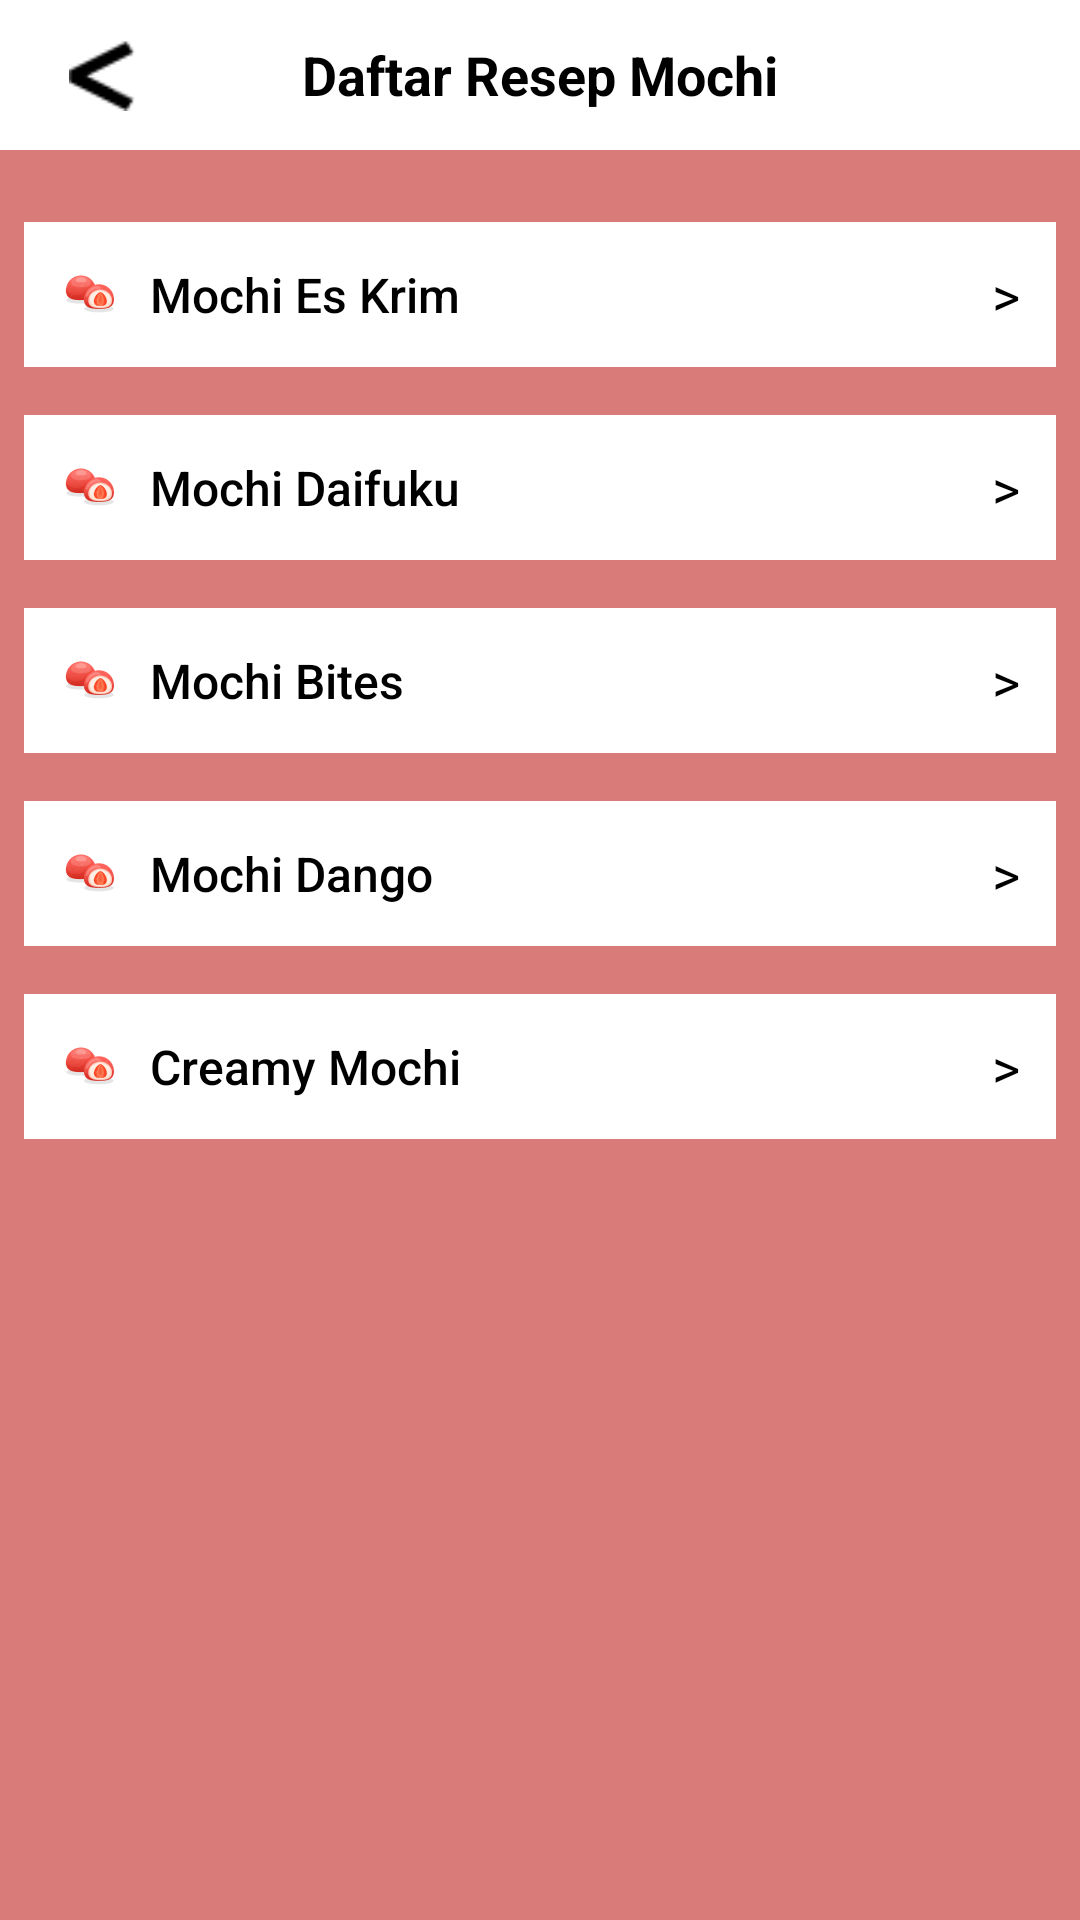

Layout XML and referenced resources for this Android screen:
<!-- AndroidManifest.xml: application theme Theme.MochiCimit -->
<!-- res/layout/resep_mochi.xml -->
<?xml version="1.0" encoding="utf-8"?>
<ScrollView xmlns:android="http://schemas.android.com/apk/res/android"
    android:layout_width="match_parent"
    android:layout_height="match_parent"
    android:background="#D97C79"
    android:fillViewport="true">

    <LinearLayout
        android:layout_width="match_parent"
        android:layout_height="wrap_content"
        android:orientation="vertical">

        <RelativeLayout
            android:layout_width="match_parent"
            android:layout_height="50dp"
            android:background="#FFFFFF"
            android:elevation="4dp"
            android:paddingHorizontal="10dp">

            <ImageView
                android:id="@+id/btnBack"
                android:layout_width="48dp"
                android:layout_height="48dp"
                android:layout_alignParentStart="true"
                android:layout_centerVertical="true"
                android:background="?attr/selectableItemBackgroundBorderless"
                android:clickable="true"
                android:contentDescription="Kembali" android:focusable="true"
                android:padding="12dp"
                android:src="@drawable/ic_arrow_back" />

            <TextView
                android:layout_width="wrap_content"
                android:layout_height="wrap_content"
                android:layout_centerInParent="true"
                android:text="@string/title_mochi_recipes"
                android:textColor="#000000"
                android:textSize="18sp"
                android:textStyle="bold" />
        </RelativeLayout>

        <LinearLayout
            android:layout_width="match_parent"
            android:layout_height="wrap_content"
            android:orientation="vertical"
            android:paddingHorizontal="8dp"
            android:paddingVertical="8dp">

            <LinearLayout
                android:id="@+id/itemMochiIceCream"
                android:layout_width="match_parent"
                android:layout_height="wrap_content"
                android:layout_marginTop="16dp"
                android:background="#FFFFFF"
                android:clickable="true"
                android:elevation="2dp"
                android:focusable="true"
                android:foreground="?android:attr/selectableItemBackground"
                android:gravity="center_vertical"
                android:orientation="horizontal"
                android:padding="12dp">

                <ImageView
                    android:layout_width="20dp"
                    android:layout_height="20dp"
                    android:layout_marginEnd="10dp"
                    android:src="@drawable/ic_mochi" />

                <TextView
                    android:layout_width="0dp"
                    android:layout_height="wrap_content"
                    android:layout_weight="1"
                    android:fontFamily="sans-serif-medium"
                    android:text="@string/recipe_mochi_ice_cream"
                    android:textColor="#000000"
                    android:textSize="16sp" />

                <TextView
                    android:layout_width="wrap_content"
                    android:layout_height="wrap_content"
                    android:text=">" android:textColor="#000000"
                    android:textSize="18sp" />
            </LinearLayout>

            <LinearLayout
                android:id="@+id/itemMochiDaifuku"
                android:layout_width="match_parent"
                android:layout_height="wrap_content"
                android:layout_marginTop="16dp"
                android:background="#FFFFFF"
                android:clickable="true"
                android:elevation="2dp"
                android:focusable="true"
                android:foreground="?android:attr/selectableItemBackground"
                android:gravity="center_vertical"
                android:orientation="horizontal"
                android:padding="12dp">

                <ImageView
                    android:layout_width="20dp"
                    android:layout_height="20dp"
                    android:layout_marginEnd="10dp"
                    android:src="@drawable/ic_mochi" />

                <TextView
                    android:layout_width="0dp"
                    android:layout_height="wrap_content"
                    android:layout_weight="1"
                    android:fontFamily="sans-serif-medium"
                    android:text="@string/recipe_mochi_daifuku"
                    android:textColor="#000000"
                    android:textSize="16sp" />

                <TextView
                    android:layout_width="wrap_content"
                    android:layout_height="wrap_content"
                    android:text=">" android:textColor="#000000"
                    android:textSize="18sp" />
            </LinearLayout>

            <LinearLayout
                android:id="@+id/itemMochiBites"
                android:layout_width="match_parent"
                android:layout_height="wrap_content"
                android:layout_marginTop="16dp"
                android:background="#FFFFFF"
                android:clickable="true"
                android:elevation="2dp"
                android:focusable="true"
                android:foreground="?android:attr/selectableItemBackground"
                android:gravity="center_vertical"
                android:orientation="horizontal"
                android:padding="12dp">

                <ImageView
                    android:layout_width="20dp"
                    android:layout_height="20dp"
                    android:layout_marginEnd="10dp"
                    android:src="@drawable/ic_mochi" />

                <TextView
                    android:layout_width="0dp"
                    android:layout_height="wrap_content"
                    android:layout_weight="1"
                    android:fontFamily="sans-serif-medium"
                    android:text="@string/recipe_mochi_bites"
                    android:textColor="#000000"
                    android:textSize="16sp" />

                <TextView
                    android:layout_width="wrap_content"
                    android:layout_height="wrap_content"
                    android:text=">" android:textColor="#000000"
                    android:textSize="18sp" />
            </LinearLayout>

            <LinearLayout
                android:id="@+id/itemMochiDango"
                android:layout_width="match_parent"
                android:layout_height="wrap_content"
                android:layout_marginTop="16dp"
                android:background="#FFFFFF"
                android:clickable="true"
                android:elevation="2dp"
                android:focusable="true"
                android:foreground="?android:attr/selectableItemBackground"
                android:gravity="center_vertical"
                android:orientation="horizontal"
                android:padding="12dp">

                <ImageView
                    android:layout_width="20dp"
                    android:layout_height="20dp"
                    android:layout_marginEnd="10dp"
                    android:src="@drawable/ic_mochi" />

                <TextView
                    android:layout_width="0dp"
                    android:layout_height="wrap_content"
                    android:layout_weight="1"
                    android:fontFamily="sans-serif-medium"
                    android:text="@string/recipe_mochi_dango"
                    android:textColor="#000000"
                    android:textSize="16sp" />

                <TextView
                    android:layout_width="wrap_content"
                    android:layout_height="wrap_content"
                    android:text=">" android:textColor="#000000"
                    android:textSize="18sp" />
            </LinearLayout>

            <LinearLayout
                android:id="@+id/itemCreamyMochi"
                android:layout_width="match_parent"
                android:layout_height="wrap_content"
                android:layout_marginTop="16dp"
                android:background="#FFFFFF"
                android:clickable="true"
                android:elevation="2dp"
                android:focusable="true"
                android:foreground="?android:attr/selectableItemBackground"
                android:gravity="center_vertical"
                android:orientation="horizontal"
                android:padding="12dp">

                <ImageView
                    android:layout_width="20dp"
                    android:layout_height="20dp"
                    android:layout_marginEnd="10dp"
                    android:src="@drawable/ic_mochi" />

                <TextView
                    android:layout_width="0dp"
                    android:layout_height="wrap_content"
                    android:layout_weight="1"
                    android:fontFamily="sans-serif-medium"
                    android:text="@string/recipe_creamy_mochi"
                    android:textColor="#000000"
                    android:textSize="16sp" />

                <TextView
                    android:layout_width="wrap_content"
                    android:layout_height="wrap_content"
                    android:text=">" android:textColor="#000000"
                    android:textSize="18sp" />
            </LinearLayout>

        </LinearLayout>
    </LinearLayout>
</ScrollView>
<!-- resources referenced by this layout -->
<resources>
  <!-- drawable ic_arrow_back: png bitmap (drawable, 235 bytes) -->
  <!-- drawable ic_mochi: png bitmap (drawable, 4023 bytes) -->
  <string name="recipe_creamy_mochi">Creamy Mochi </string>
  <string name="recipe_mochi_bites">Mochi Bites</string>
  <string name="recipe_mochi_daifuku">Mochi Daifuku</string>
  <string name="recipe_mochi_dango">Mochi Dango</string>
  <string name="recipe_mochi_ice_cream">Mochi Es Krim</string>
  <string name="title_mochi_recipes">Daftar Resep Mochi</string>
</resources>
